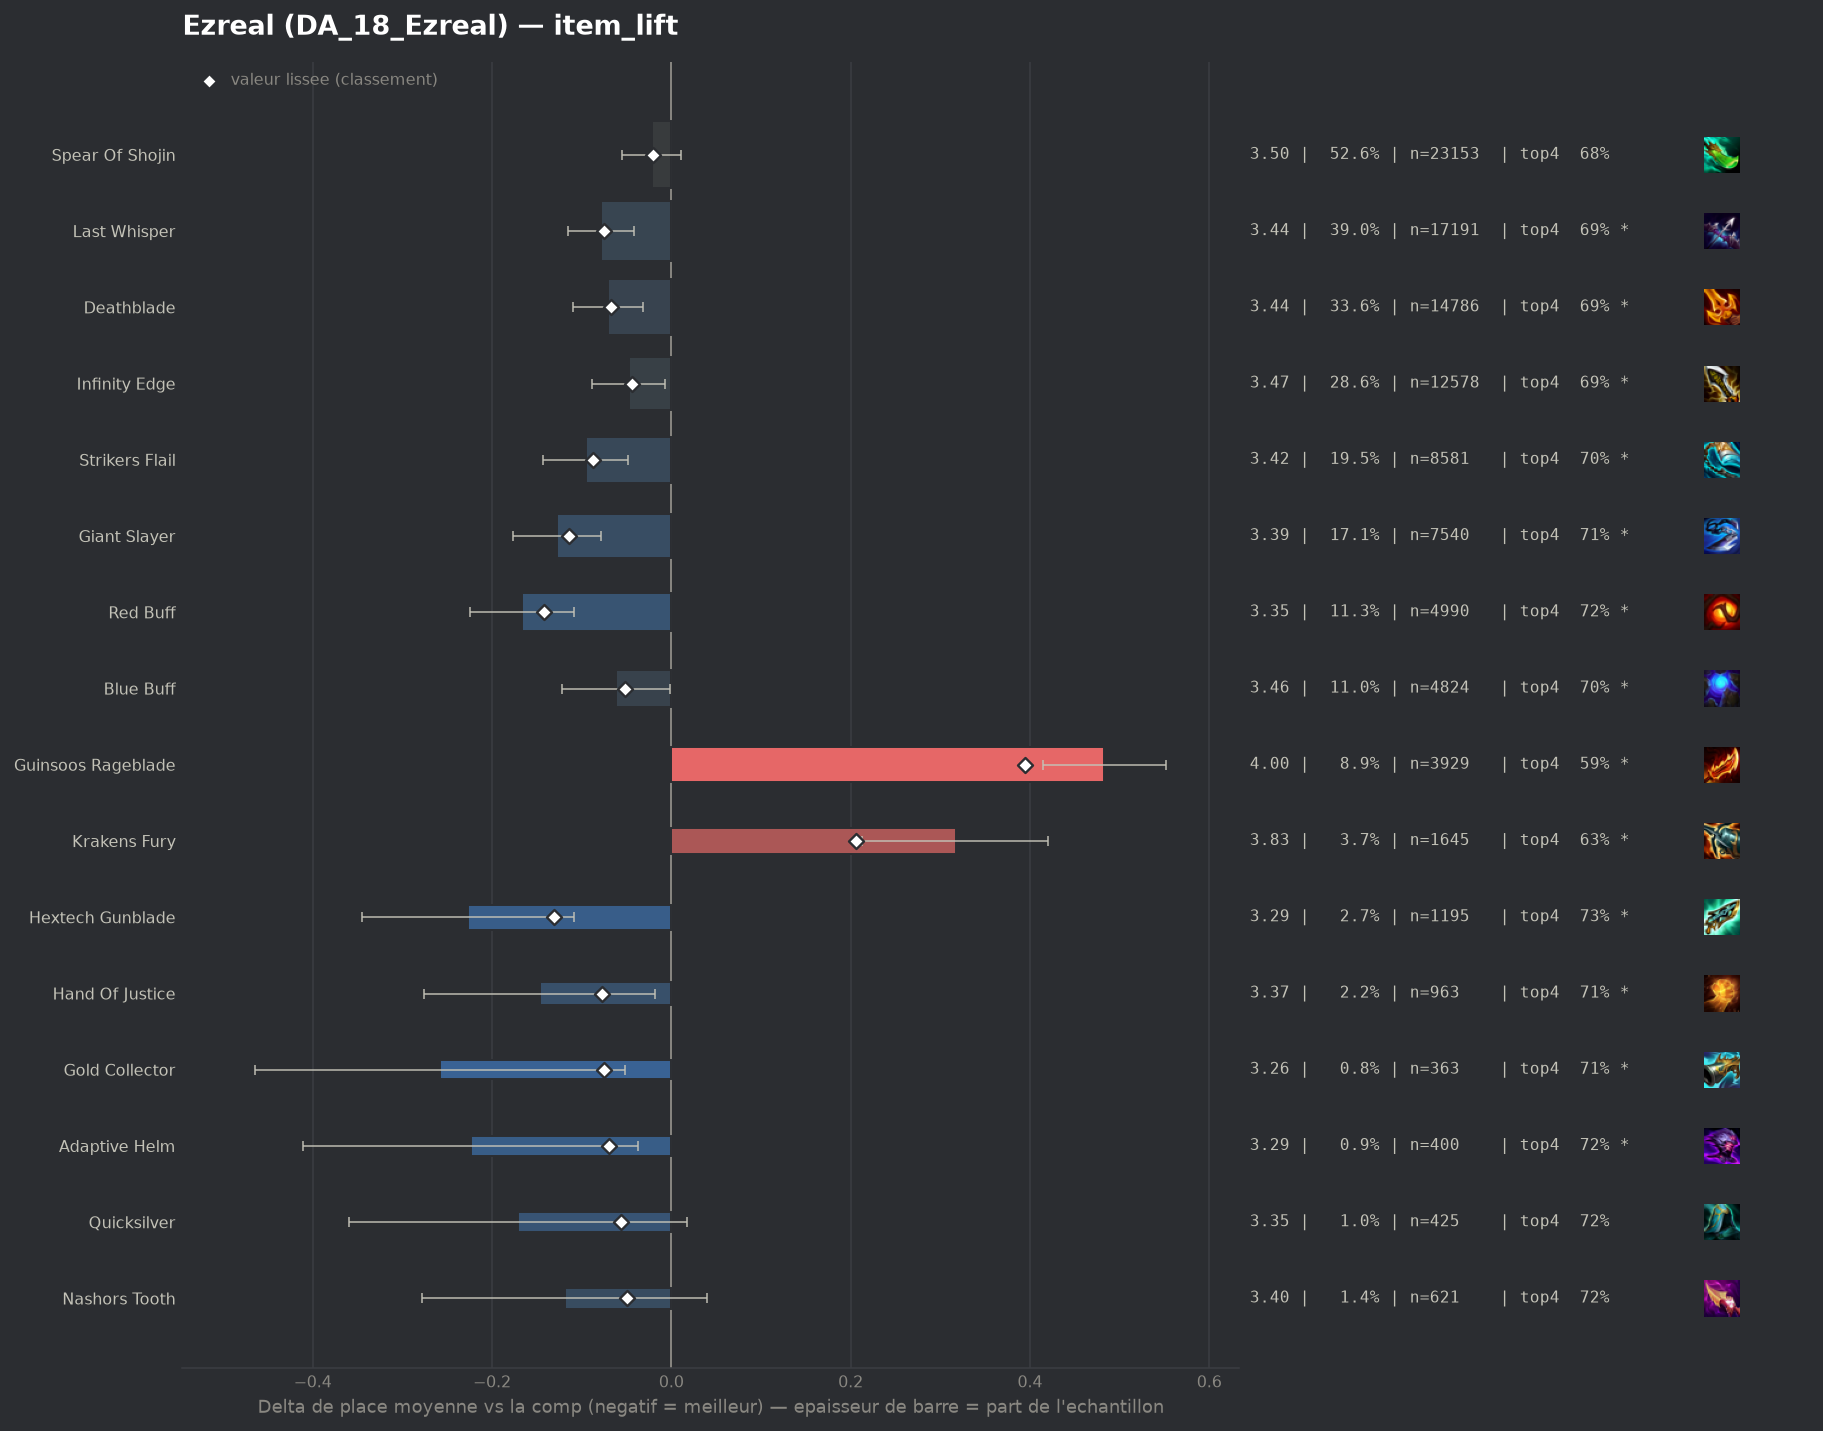

Data behind this chart, as committed beside it:
group, label, n, share, avg_place, shrunk_avg, score, d_avg, d_avg_pess, impact, d_top4, win, top2, top4, sd, z, p, significant
populaire, Red Buff, 4990, 0.1133, 3.349, 3.375, -0.142, -0.167, -0.109, 0.0161, 0.0427, 0.2156, 0.4134, 0.724, 1.972, -5.64, 0.0, True
pepite, Hextech Gunblade, 1195, 0.02714, 3.29, 3.386, -0.131, -0.227, -0.109, 0.0035, 0.0442, 0.2519, 0.4418, 0.7255, 2.051, -3.78, 0.00016, True
populaire, Giant Slayer, 7540, 0.1712, 3.389, 3.403, -0.114, -0.127, -0.078, 0.0195, 0.0273, 0.2277, 0.4156, 0.7086, 2.036, -5.01, 0.0, True
populaire, Strikers Flail, 8581, 0.1949, 3.421, 3.43, -0.087, -0.095, -0.048, 0.0169, 0.0172, 0.2283, 0.4085, 0.6985, 2.056, -3.93, 9e-05, True
pepite, Hand Of Justice, 963, 0.02187, 3.37, 3.44, -0.077, -0.147, -0.018, 0.0017, 0.0279, 0.2357, 0.4112, 0.7092, 2.026, -2.23, 0.02599, True
populaire, Last Whisper, 17191, 0.3904, 3.438, 3.442, -0.075, -0.078, -0.042, 0.0291, 0.0069, 0.2437, 0.4154, 0.6882, 2.102, -4.17, 3e-05, True
pepite, Gold Collector, 363, 0.008243, 3.259, 3.441, -0.075, -0.258, -0.052, 0.0006, 0.0322, 0.2534, 0.4408, 0.7135, 1.994, -2.45, 0.01423, True
pepite, Adaptive Helm, 400, 0.009083, 3.292, 3.447, -0.07, -0.224, -0.037, 0.0006, 0.0412, 0.215, 0.415, 0.7225, 1.895, -2.35, 0.01863, True
populaire, Deathblade, 14786, 0.3357, 3.445, 3.449, -0.067, -0.071, -0.032, 0.0226, 0.0086, 0.2341, 0.4123, 0.69, 2.089, -3.59, 0.00033, True
pepite, Quicksilver, 425, 0.009651, 3.346, 3.461, -0.056, -0.171, 0.0, 0.0005, 0.0387, 0.2212, 0.4141, 0.72, 1.974, -1.77, 0.07602, False
populaire, Blue Buff, 4824, 0.1095, 3.455, 3.464, -0.052, -0.062, -0.002, 0.0057, 0.0139, 0.215, 0.3926, 0.6953, 2.014, -2.02, 0.04343, True
pepite, Nashors Tooth, 621, 0.0141, 3.398, 3.467, -0.049, -0.119, 0.0, 0.0007, 0.0336, 0.2206, 0.4042, 0.715, 2.008, -1.46, 0.143, False
, Emblem Rapidfire, 293, 0.006653, 3.324, 3.469, -0.048, -0.192, 0.0, 0.0003, 0.0525, 0.215, 0.3857, 0.7338, 1.888, -1.74, 0.08221, False
populaire, Infinity Edge, 12578, 0.2856, 3.469, 3.472, -0.044, -0.047, -0.007, 0.0127, 0.0086, 0.2131, 0.3939, 0.6899, 2.028, -2.3, 0.0213, True
, Morellonomicon, 215, 0.004882, 3.363, 3.486, -0.03, -0.154, 0.0, 0.0001, 0.035, 0.1907, 0.4372, 0.7163, 1.988, -1.13, 0.2576, False
, Emblem Hunter, 205, 0.004655, 3.39, 3.493, -0.024, -0.126, 0.0, 0.0001, 0.0016, 0.2537, 0.4049, 0.6829, 1.989, -0.91, 0.3639, False
, Emblem Fae, 100, 0.002271, 3.3, 3.495, -0.022, -0.217, 0.0, 0.0001, 0.0687, 0.21, 0.42, 0.75, 1.884, -1.15, 0.2508, False
populaire, Spear Of Shojin, 23153, 0.5257, 3.495, 3.495, -0.021, -0.022, 0.0, 0.0112, 0.002, 0.2248, 0.4004, 0.6833, 2.091, -1.31, 0.1907, False
, Bloodthirster, 61, 0.001385, 3.213, 3.497, -0.02, -0.304, 0.0, 0.0, 0.0728, 0.2951, 0.4098, 0.7541, 1.943, -1.22, 0.2227, False
, Spear Of Shojin Radiant, 137, 0.003111, 3.438, 3.506, -0.011, -0.079, 0.0, 0.0, -0.0317, 0.2847, 0.4088, 0.6496, 2.106, -0.44, 0.6622, False
, Void Staff, 46, 0.001045, 3.304, 3.506, -0.011, -0.212, 0.0, 0.0, 0.123, 0.1087, 0.413, 0.8043, 1.743, -0.83, 0.409, False
, Edge Of Night, 89, 0.002021, 3.539, 3.519, 0.002, 0.023, 0.0, -0.0, -0.0521, 0.2135, 0.382, 0.6292, 2.083, 0.1, 0.9184, False
, Emblem Inferno, 343, 0.007789, 3.539, 3.523, 0.006, 0.023, 0.0, -0.0, -0.0137, 0.242, 0.3994, 0.6676, 2.131, 0.2, 0.8443, False
, Ludens Tempest, 53, 0.001203, 3.717, 3.528, 0.011, 0.2, 0.0, -0.0, -0.0398, 0.2075, 0.3208, 0.6415, 2.032, 0.72, 0.4732, False
, Dawncore, 336, 0.00763, 3.562, 3.529, 0.013, 0.046, 0.0, -0.0001, -0.0295, 0.2024, 0.3899, 0.6518, 2.059, 0.41, 0.6845, False
, Strikers Flail Radiant, 70, 0.00159, 3.7, 3.53, 0.013, 0.183, 0.0, -0.0, -0.0528, 0.2143, 0.3857, 0.6286, 2.219, 0.69, 0.4898, False
, Deathblade Radiant, 139, 0.003156, 3.626, 3.532, 0.015, 0.109, 0.0, -0.0, -0.0482, 0.2158, 0.3885, 0.6331, 2.092, 0.61, 0.5389, False
, Infinity Force, 54, 0.001226, 3.778, 3.532, 0.015, 0.261, 0.0, -0.0, -0.0517, 0.1481, 0.3333, 0.6296, 2.025, 0.95, 0.3436, False
, Giant Slayer Radiant, 52, 0.001181, 3.827, 3.534, 0.017, 0.31, 0.0, -0.0, -0.0852, 0.0769, 0.2885, 0.5962, 1.794, 1.25, 0.2129, False
, Navori Flickerblade, 71, 0.001612, 3.831, 3.54, 0.023, 0.314, 0.0, -0.0, -0.0475, 0.1268, 0.338, 0.6338, 2.0, 1.32, 0.1858, False
, Emblem Blossom, 150, 0.003406, 3.68, 3.54, 0.024, 0.163, 0.0, -0.0001, -0.008, 0.16, 0.34, 0.6733, 2.021, 0.99, 0.3231, False
, Fishbones, 66, 0.001499, 3.864, 3.541, 0.024, 0.347, 0.0, -0.0, -0.0904, 0.1515, 0.3333, 0.5909, 2.081, 1.35, 0.1759, False
, Infinity Edge Radiant, 62, 0.001408, 3.968, 3.546, 0.03, 0.451, 0.0, -0.0, -0.1168, 0.1774, 0.2903, 0.5645, 2.087, 1.7, 0.08895, False
, Tacticians Crown, 130, 0.002952, 3.754, 3.547, 0.031, 0.237, 0.0, -0.0001, -0.0736, 0.2, 0.3308, 0.6077, 2.105, 1.28, 0.1996, False
, Emblem Flora Fatalis, 367, 0.008334, 3.736, 3.581, 0.064, 0.219, 0.0, -0.0005, -0.0492, 0.2125, 0.3624, 0.6322, 2.199, 1.9, 0.05735, False
, Component Tear Of The Goddess, 54, 0.001226, 4.722, 3.586, 0.07, 1.206, 0.595, -0.0001, -0.2554, 0.0741, 0.2593, 0.4259, 2.289, 3.87, 0.00011, True
, Manazane, 273, 0.006199, 3.93, 3.615, 0.098, 0.414, 0.174, -0.0006, -0.0879, 0.1429, 0.2821, 0.5934, 2.012, 3.39, 0.00071, True
, Emblem Flora Fatalis Augment, 571, 0.01297, 3.771, 3.617, 0.1, 0.254, 0.072, -0.0013, -0.0491, 0.2067, 0.352, 0.6322, 2.205, 2.74, 0.00623, True
, Jeweled Gauntlet, 108, 0.002452, 4.454, 3.619, 0.102, 0.937, 0.557, -0.0003, -0.1073, 0.0833, 0.1574, 0.5741, 2.011, 4.84, 0.0, True
, Component Recurve Bow, 164, 0.003724, 4.201, 3.624, 0.107, 0.685, 0.358, -0.0004, -0.1143, 0.128, 0.2622, 0.5671, 2.13, 4.11, 4e-05, True
, Component Sparring Gloves, 196, 0.004451, 4.362, 3.671, 0.154, 0.846, 0.543, -0.0007, -0.1609, 0.1122, 0.2347, 0.5204, 2.154, 5.48, 0.0, True
, Component B F Sword, 394, 0.008947, 4.127, 3.705, 0.189, 0.61, 0.389, -0.0017, -0.1128, 0.1523, 0.3046, 0.5685, 2.235, 5.4, 0.0, True
populaire, Krakens Fury, 1645, 0.03735, 3.833, 3.723, 0.206, 0.317, 0.213, -0.0077, -0.0528, 0.1641, 0.3271, 0.6286, 2.108, 5.99, 0.0, True
populaire, Guinsoos Rageblade, 3929, 0.08922, 4.0, 3.911, 0.395, 0.483, 0.414, -0.0352, -0.0891, 0.1469, 0.2957, 0.5923, 2.114, 13.75, 0.0, True
